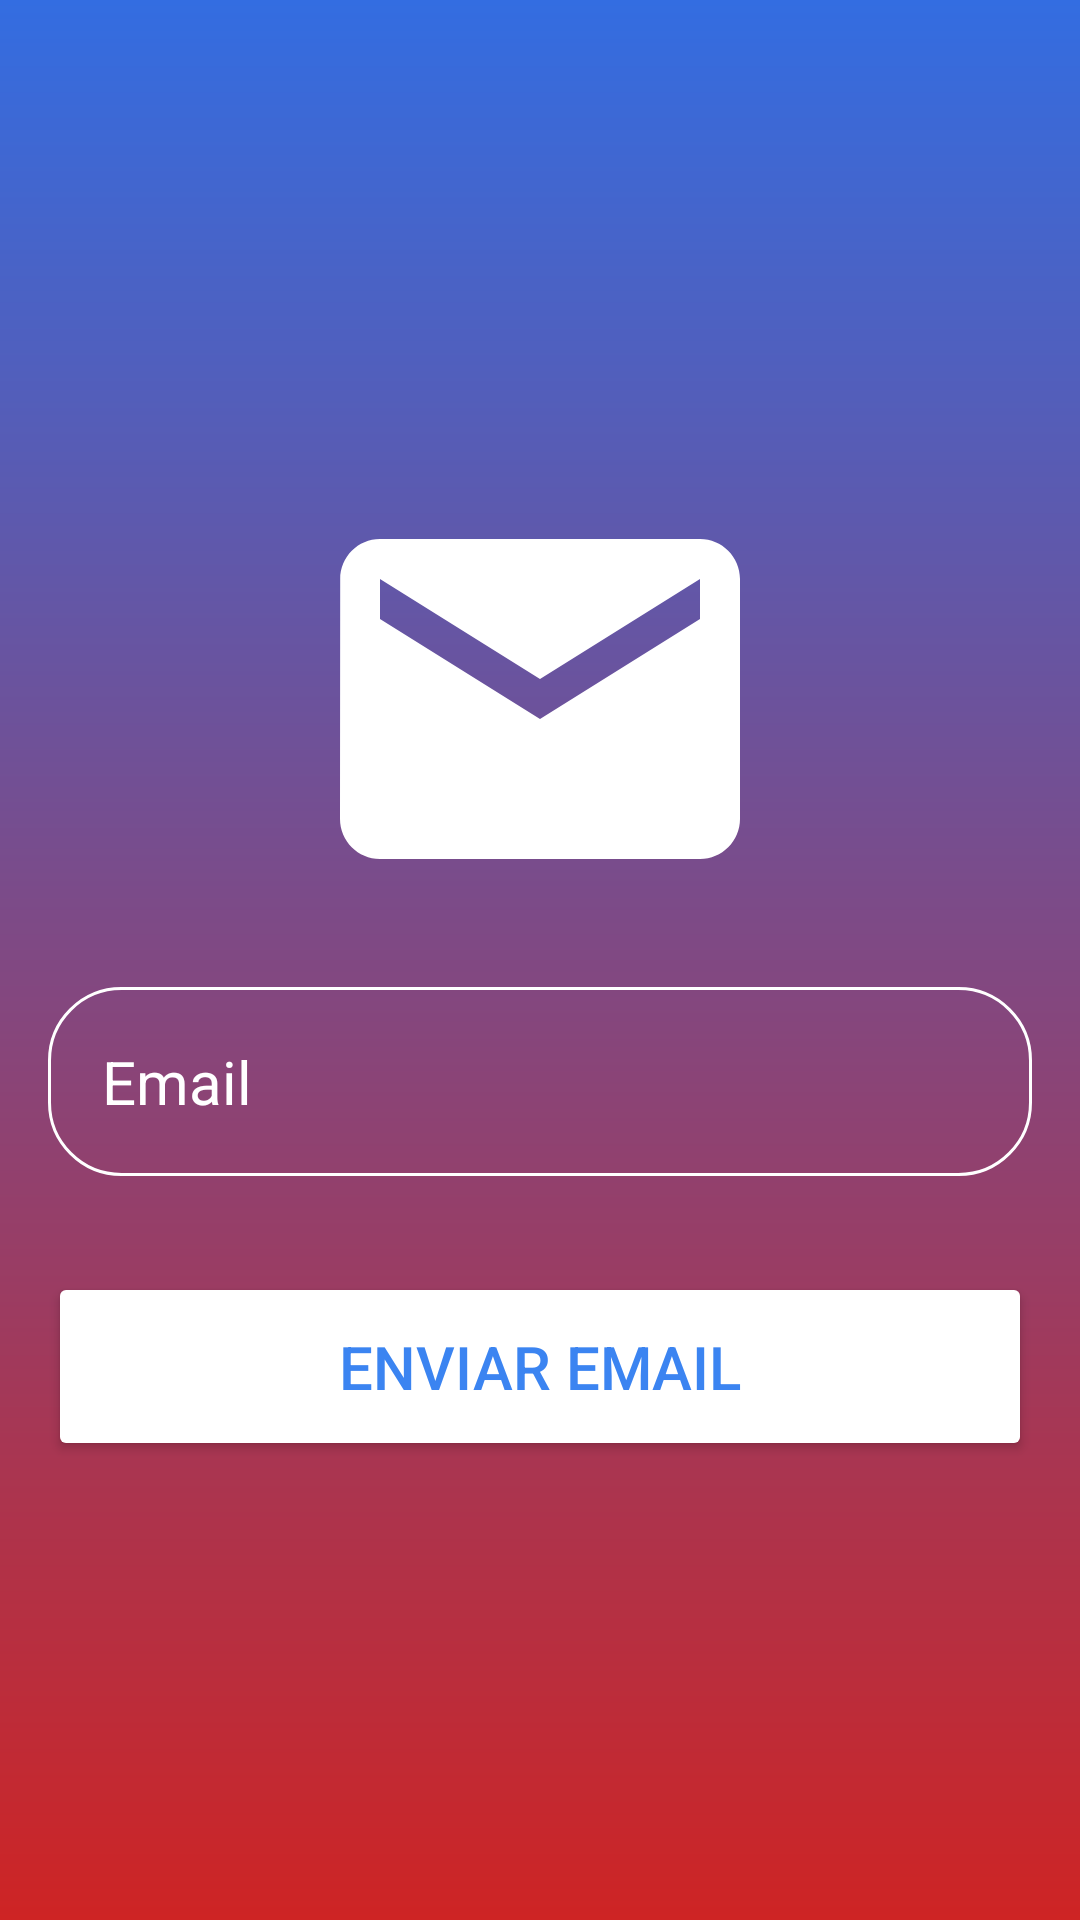

Write the Android layout XML for this screen, with the resource values it uses.
<!-- AndroidManifest.xml: application theme Theme.ComercioOnlineDS -->
<!-- res/layout/activity_tela_recuperar_senha.xml -->
<?xml version="1.0" encoding="utf-8"?>
<RelativeLayout xmlns:android="http://schemas.android.com/apk/res/android"
    xmlns:app="http://schemas.android.com/apk/res-auto"
    xmlns:tools="http://schemas.android.com/tools"
    android:layout_width="match_parent"
    android:layout_height="match_parent"
    android:background="@drawable/cadastro_background"
    android:gravity="center"
    android:padding="16dp"
    tools:context=".TelaRecuperarSenha">

    <LinearLayout
        android:layout_width="match_parent"
        android:layout_height="wrap_content"
        android:gravity="center"
        android:orientation="vertical" >

        <ImageView
            android:layout_width="160dp"
            android:layout_height="160dp"
            android:src="@drawable/icon_email"/>


        <EditText
            android:layout_width="match_parent"
            android:layout_height="wrap_content"
            android:layout_marginTop="16dp"
            android:hint="Email"
            android:textColor="@color/white"
            android:textColorHint="@color/white"
            android:textSize="20sp"
            android:background="@drawable/arredondar_canto_cadastro"
            android:padding="18dp"
            android:inputType="text"
            android:id="@+id/emailrecuperar"/>


        <Button
            android:id="@+id/enviaremail_btn"
            android:layout_width="match_parent"
            android:layout_height="wrap_content"
            android:layout_marginTop="32dp"
            android:backgroundTint="@color/white"
            android:onClick="telaloginvolta"
            android:padding="18dp"
            android:text="Enviar email"
            android:textColor="#3B84F1"
            android:textSize="20sp" />

    </LinearLayout>

</RelativeLayout>
<!-- resources referenced by this layout -->
<resources>
  <color name="white">#FFFFFFFF</color>
  <!-- drawable arredondar_canto_cadastro (drawable) -->
  <?xml version="1.0" encoding="utf-8"?>
  <shape xmlns:android="http://schemas.android.com/apk/res/android"
  
      android:shape="rectangle"
      >
      <corners android:radius="24dp"/>
      <stroke android:width="1dip" android:color="@color/white"/>
  </shape>
  <!-- drawable cadastro_background (drawable) -->
  <?xml version="1.0" encoding="utf-8"?>
  <shape xmlns:android="http://schemas.android.com/apk/res/android">
  
      <gradient android:type="linear" android:angle="100"
          android:startColor="#336DE1" android:endColor="#CE2424"/>
  </shape>
  <!-- drawable icon_email (drawable) -->
  <vector android:height="100dp" android:tint="#FFFFFF"
      android:viewportHeight="24" android:viewportWidth="24"
      android:width="100dp" xmlns:android="http://schemas.android.com/apk/res/android">
      <path android:fillColor="@android:color/white" android:pathData="M20,4L4,4c-1.1,0 -1.99,0.9 -1.99,2L2,18c0,1.1 0.9,2 2,2h16c1.1,0 2,-0.9 2,-2L22,6c0,-1.1 -0.9,-2 -2,-2zM20,8l-8,5 -8,-5L4,6l8,5 8,-5v2z"/>
  </vector>
  <style name="Theme.ComercioOnlineDS" parent="Base.Theme.ComercioOnlineDS" />
  <style name="Base.Theme.ComercioOnlineDS" parent="Theme.Material3.DayNight.NoActionBar">
         <item name="android:statusBarColor">@color/black</item>
      </style>
  <color name="black">#FF000000</color>
</resources>
